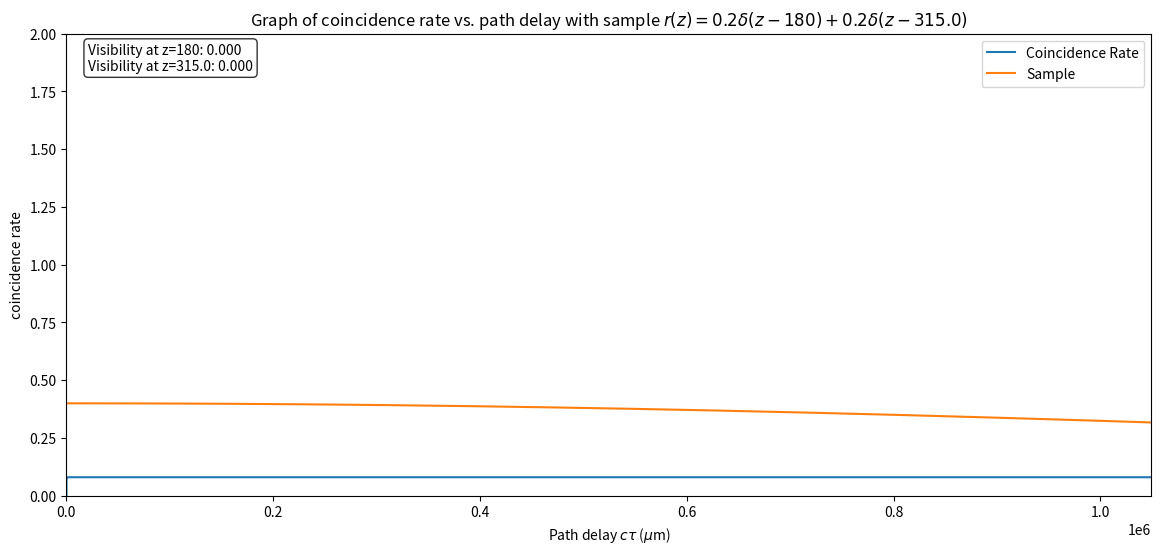

Write the Python code that produced this figure.
'''
This program graphs intensity at detector versus the length of the reference arm.

Monochromatic case:
I = 1/4 * I0 * (1 + |r(z)|^2 + 2 * r(z) * cos(2 * k * z - w * tau))

where
I is the intensity at the detector
I0 is the initial intensity of the light
r(z) is the reflectance of the sample
z is the depth into the sample (equate to delta l = c * tau)
c is the speed of light
l is the length of the reference arm
w is the frequency of the light
tau is the time shift of the reference arm


Nonmonochromatic case:
I = 1/4 * (L0 + L1 * 2 * Re(e^(-i * w0 * tau)))

where
I is the intensity at the detector
L0 is the integral of s(w) * (1 + |H(w)|^2) * dw, which is the background term
L1(tau) is the integral of s(w) * 2 * Re(H(w) * e^(-i * w * tau)) * dw, which is the interference term
s(w) is the spectral power density (a known function that depends on the light used)
H(w) is the integral of e^(2 * i * phi(z, w)) * r(z, w) * dz, which is the sample

r(z, w) is the reflectance of the sample
phi(z, w) is the phase shift of the sample
z is the depth into the sample (equate to delta l = c * tau)
c is the speed of light
l is the length of the reference arm
w is the frequency distribution, centered around w0
tau is the time shift of the reference arm


Quantum case:
R = A0 - Re(A1(2 * tau))

where
R is the coincidence rate at the detectors
A0 is the integral of 2 * s(w) * |H(w)|^2 * dw, which is the background term
A1(tau) is the integral of 2 * s(w) * e^(i * w * tau) * H(w) * H'(-w) * dw, which is the interference term
s(w) is the spectral power density (a known function that depends on the light used)
H(w) is the integral of e^(2 * i * phi(z, w)) * r(z, w) * dz, which is the sample
H'(w) is the complex conjugate of H(w)

r(z, w) is the reflectance of the sample
phi(z, w) is the phase shift of the sample
z is the depth into the sample (equate to delta l = c * tau)
c is the speed of light
l is the length of the reference arm
w is the frequency distribution, centered around w0
tau is the time shift of the reference arm



For the nonquantum cases, the sample r(w) is modeled by gaussians representing the reflection points.
For the quantum cases, the sample H(w) is modeled also by a sum of reflectances:

H(w) = r1 + r2 * e^(i * 2 * w * n * L / c)
with reflectance points r1 and r2
where
n is the refractive index
L is the sample thickness
c is the speed of light

From this definition we obtain that

A0 = |r1|^2 + |r2|^2
A(tau-q) = |r1|^2 * s(tau-q) + |r2|^2 * s(tau-q - 2 * tau-d) + 2Re(r1 * r2' * s(tau-q - tau-d) * e^(i * w-p * n * L / c))

where
tau-q is the time delay of the interferometer
tau-d = 2 * n * L / c is the time delay from passing through the sample
w-p = 2 * w0 is the frequency of the original photon before the spectral down conversion
r1 and r2 are the reflectance points
n is the refractive index
L is the sample thickness
c is the speed of light
'''

from math import pi
import numpy as np
import matplotlib.pyplot as plt

def find_visibility(peaks, path_delay, intensity):
    """Calculate visibility V = (I_max - I_min) / (I_max + I_min) for each peak region."""
    visibility_texts = []
    
    for _, pos in peaks:
        mask = np.abs(path_delay - pos) < 50
        if not np.any(mask):
            continue
        
        region_intensity = intensity[mask]
        I_max = np.max(region_intensity)
        I_min = np.min(region_intensity)
        
        if I_max + I_min > 0:
            visibility = (I_max - I_min) / (I_max + I_min)
            visibility_texts.append(f"Visibility at z={pos}: {visibility:.3f}")
    
    return visibility_texts

def find_fwhm(baseline, peaks, path_delay, intensity):
    fwhm_texts = [] # infobox contents
    fwhm_lines = [] # list of (half_max, left_x, right_x) for each peak
    
    for _, pos in peaks:
        mask = np.abs(path_delay - pos) < 50 # Boolean array telling whether each point is near a peak
        if not np.any(mask):
            continue
        
        # grab x and y values at these points
        region_intensity = intensity[mask]
        region_path = path_delay[mask]
        
        peak_max = np.max(region_intensity)
        half_max = baseline + (peak_max - baseline) / 2
        
        top_half = region_intensity >= half_max
        crossings = np.where(np.diff(top_half.astype(int)))[0] # 1 means low to high, -1 high to low, 0 same side. finally return where crossings occur
        
        # draw the line starting from when it crosses into the top and ending when it comes to the bottom
        if len(crossings) >= 2:
            left_idx = crossings[0]
            right_idx = crossings[-1]
            fwhm = region_path[right_idx] - region_path[left_idx]
            fwhm_texts.append(f"FWHM at z={pos}: {fwhm:.2f} μm")
            fwhm_lines.append((half_max, region_path[left_idx], region_path[right_idx]))
    
    return fwhm_lines, fwhm_texts

def plot_interferogram(oct_type, sample_func, peaks, time_limit, y_limit):
    y_axis = "intensity"
    
    # experimental parameters
    wavelength = 0.800 # micrometers
    sample_length = 90 * 1e-6 # meters
    refractive_index = 1.5
    spectral_width = 3 * 1e14  # extend about 100nm for broadband light source

    # facts
    speed_of_light = 299792458 # meters / second
    center_frequency = 2 * pi * speed_of_light / (wavelength * 1e-6)  # radians / second
    wavenumber = 2 * pi / wavelength # 1 / micrometers
    time_shift = np.linspace(0, time_limit, 10000) # nanoseconds
    path_delay = speed_of_light * time_shift * 1e-3 # micrometers

    spectral_power_distribution = lambda w: np.exp(-(w ** 2) / (2 * spectral_width ** 2)) # function of frequency (radians / second)
    # Fourier transform from frequency domain to time domain
    # For Gaussian s(w) = exp(-w^2/(2*sigma^2)), FT gives gamma(tau) = sigma*sqrt(2*pi)*exp(-tau^2*sigma^2/2)
    coherence_function = lambda tau: spectral_width * np.sqrt(2 * pi) * np.exp(-(tau ** 2) * (spectral_width ** 2) / 2) # function of seconds

    # much like how we define r(w) in prior cases, we go right to defining H(w), so we don't mess with the integral
    sample = sample_func(path_delay) # function of micrometers

    plt.figure(figsize=(14, 6))


    match oct_type:
        case 'monochromatic':
            monochromatic_intensity = 1/4 * (1 + np.abs(sample) ** 2 + 2 * sample * np.cos(wavenumber * path_delay))
            plt.plot(path_delay, monochromatic_intensity, label='Intensity')
            fwhm_lines, fwhm_texts = find_fwhm(0.25, peaks, path_delay, monochromatic_intensity)
            visibility_texts = find_visibility(peaks, path_delay, monochromatic_intensity)
        case 'nonmonochromatic':
            1
        case 'quantum':
            y_axis = "coincidence rate"
            
            r1 = peaks[0][0]
            r2 = peaks[1][0] if len(peaks) > 1 else 0
                        
            tau_d = 2 * refractive_index * sample_length / speed_of_light  # seconds
            tau_q = path_delay * 1e-6 / speed_of_light  # seconds
            pump_frequency = 2 * center_frequency # radians / second
            
            background_term = np.abs(r1)**2 + np.abs(r2)**2
            
            # Interference term: A(tau_q) = |r1|^2 * s(tau_q) + |r2|^2 * s(tau_q - 2*tau_d) 
            #                              + 2*Re(r1 * r2* * s(tau_q - tau_d) * e^(i * w_p * n * L / c))
            term1 = np.abs(r1)**2 * coherence_function(tau_q)
            term2 = np.abs(r2)**2 * coherence_function(tau_q - 2 * tau_d)
            phase = pump_frequency * refractive_index * sample_length / speed_of_light
            cross_term = 2 * np.real(r1 * np.conj(r2) * coherence_function(tau_q - tau_d) * np.exp(1j * phase))
            interference_term = term1 + term2 + cross_term
            
            # R = A0 - A(tau_q)
            coincidence_rate = background_term - interference_term
            plt.plot(path_delay, coincidence_rate, label='Coincidence Rate')
            fwhm_lines, fwhm_texts = find_fwhm(0.25, peaks, path_delay, coincidence_rate)
            visibility_texts = find_visibility(peaks, path_delay, coincidence_rate)
            
        case 'grover-michelson':
            1

    plt.plot(path_delay, sample, label='Sample')

    # plot fwhm lines
    for half_max, left_x, right_x in fwhm_lines:
        plt.hlines(half_max, left_x, right_x, colors='red', linestyles='-', linewidth=2)
    
    # display infobox with FWHM and visibility
    infobox_texts = fwhm_texts + visibility_texts
    if infobox_texts:
        plt.text(0.02, 0.98, '\n'.join(infobox_texts), transform=plt.gca().transAxes,
                verticalalignment='top', fontsize=10, bbox=dict(boxstyle='round', facecolor='white', alpha=0.8))

    # generate latex for the delta function
    terms = []
    for weight, pos in peaks:
        if weight == 1:
            terms.append(rf"\delta(z - {pos})")
        else:
            terms.append(rf"{weight}\delta(z - {pos})")
    label = " + ".join(terms)

    plt.title(f'Graph of {y_axis} vs. path delay with sample $r(z) = {label}$')
    plt.xlabel(r'Path delay $c \tau$ ($\mu$m)')
    plt.ylabel(f'{y_axis}')
    plt.xlim(0, max(path_delay))
    plt.ylim(0, y_limit)
    plt.legend()

    plt.show()

def delta_function(*peaks):
    """Takes (weight, position) pairs and returns a sum of Gaussians and the peaks."""
    func = lambda x: sum(weight * np.exp(-((x - pos) ** 2) / 10) for weight, pos in peaks)
    return func, peaks

#sample, peaks = delta_function((1, 180), (1.4, 450))
#plot_interferogram('monochromatic', sample, peaks, 2, 2)

# Quantum case: H(w) = r1 + r2 * e^(i * 2 * w * n * L / c)
r1 = 0.2  # |r1|^2 = 0.04
r2 = 0.2  # |r2|^2 = 0.04
n = 1.5   # refractive index
L = 90   # sample thickness (micrometers)
c = 299792458 # speed of light in meters/second

sample = lambda w: r1 + r2 * np.exp(1j * 2 * w * n * L / c)
peaks = [(r1, 180), (r2, 180 + n * L)]  # for labeling purposes

plot_interferogram('quantum', sample, peaks, 3.5, 2)
